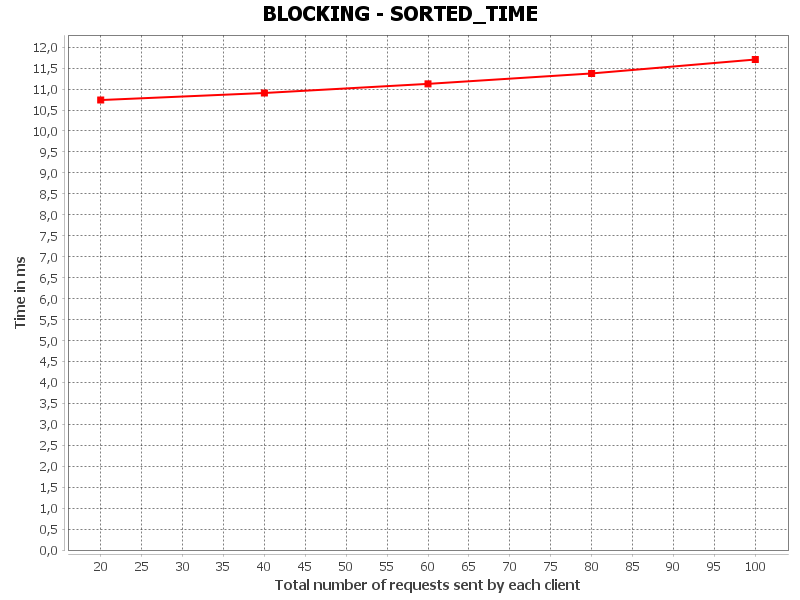

The file beside this chart, header and first rows:
SORTED_TIME, Total number of requests sent by each cl…, Time in ms
0, 20.0, 10.74
1, 40.0, 10.91
2, 60.0, 11.12
3, 80.0, 11.37
4, 100.0, 11.7
